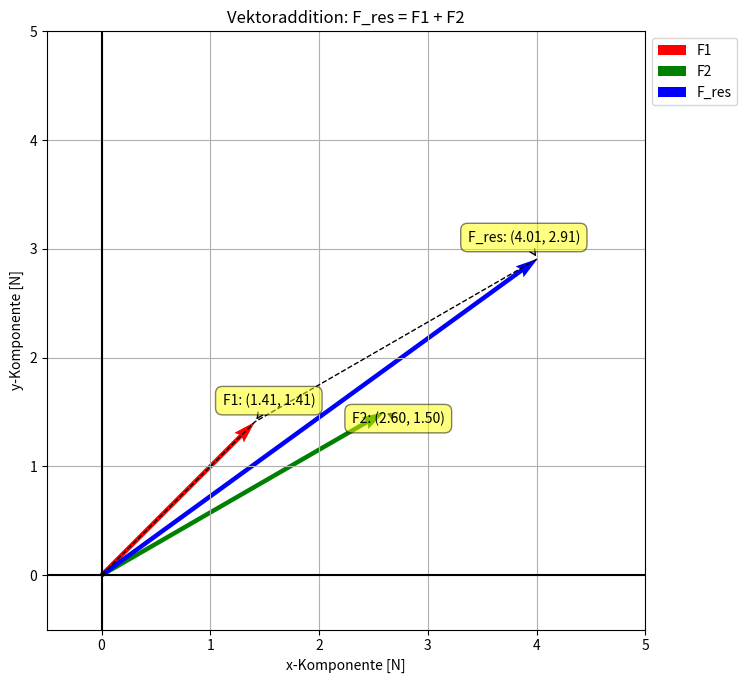

Python code for this plot:
import matplotlib.pyplot as plt
import numpy as np


def plot_vector(ax, vector, origin=[0, 0], color="r", label=""):
    return ax.quiver(
        origin[0],
        origin[1],
        vector[0],
        vector[1],
        angles="xy",
        scale_units="xy",
        scale=1,
        color=color,
        label=label,
    )


def calculate_vectors():
    F1 = np.array([1.41, 1.41])
    F2 = np.array([2.60, 1.50])
    F_res = F1 + F2
    return F1, F2, F_res


def annotate_vector(ax, vector, label, offset):
    ax.annotate(
        f"{label}: ({vector[0]:.2f}, {vector[1]:.2f})",
        xy=(vector[0], vector[1]),
        xytext=offset,
        textcoords="offset points",
        ha="center",
        va="bottom",
        bbox=dict(boxstyle="round,pad=0.5", fc="yellow", alpha=0.5),
        arrowprops=dict(arrowstyle="->", connectionstyle="arc3,rad=0"),
    )


# B5 Querformat in Zoll (250 x 176 mm)
width_in, height_in = 9.84, 6.93

# Vektoren definieren und Plot erstellen
F1, F2, F_res = calculate_vectors()
fig, ax = plt.subplots(figsize=(width_in, height_in))

# Vektoren zeichnen
plot_vector(ax, F1, color="r", label="F1")
plot_vector(ax, F2, color="g", label="F2")
plot_vector(ax, F_res, color="b", label="F_res")

# Gestrichelte Linien für Vektoraddition
ax.plot([0, F1[0], F_res[0]], [0, F1[1], F_res[1]], "k--", linewidth=1)

# Annotationen hinzufügen
annotate_vector(ax, F1, "F1", (10, 10))
annotate_vector(ax, F2, "F2", (10, -10))
annotate_vector(ax, F_res, "F_res", (-10, 10))

# Achsen konfigurieren
ax.set_xlim(-0.5, 5)
ax.set_ylim(-0.5, 5)
ax.set_aspect("equal", adjustable="box")
ax.grid(True)
ax.axhline(y=0, color="k")
ax.axvline(x=0, color="k")

# Beschriftungen und Titel
ax.set_xlabel("x-Komponente [N]")
ax.set_ylabel("y-Komponente [N]")
ax.set_title("Vektoraddition: F_res = F1 + F2")
ax.legend(loc="upper left", bbox_to_anchor=(1, 1))

plt.tight_layout()
plt.savefig("vector_addition.png", dpi=300, bbox_inches="tight")
plt.savefig("vector_addition.svg", bbox_inches="tight")
plt.show()
